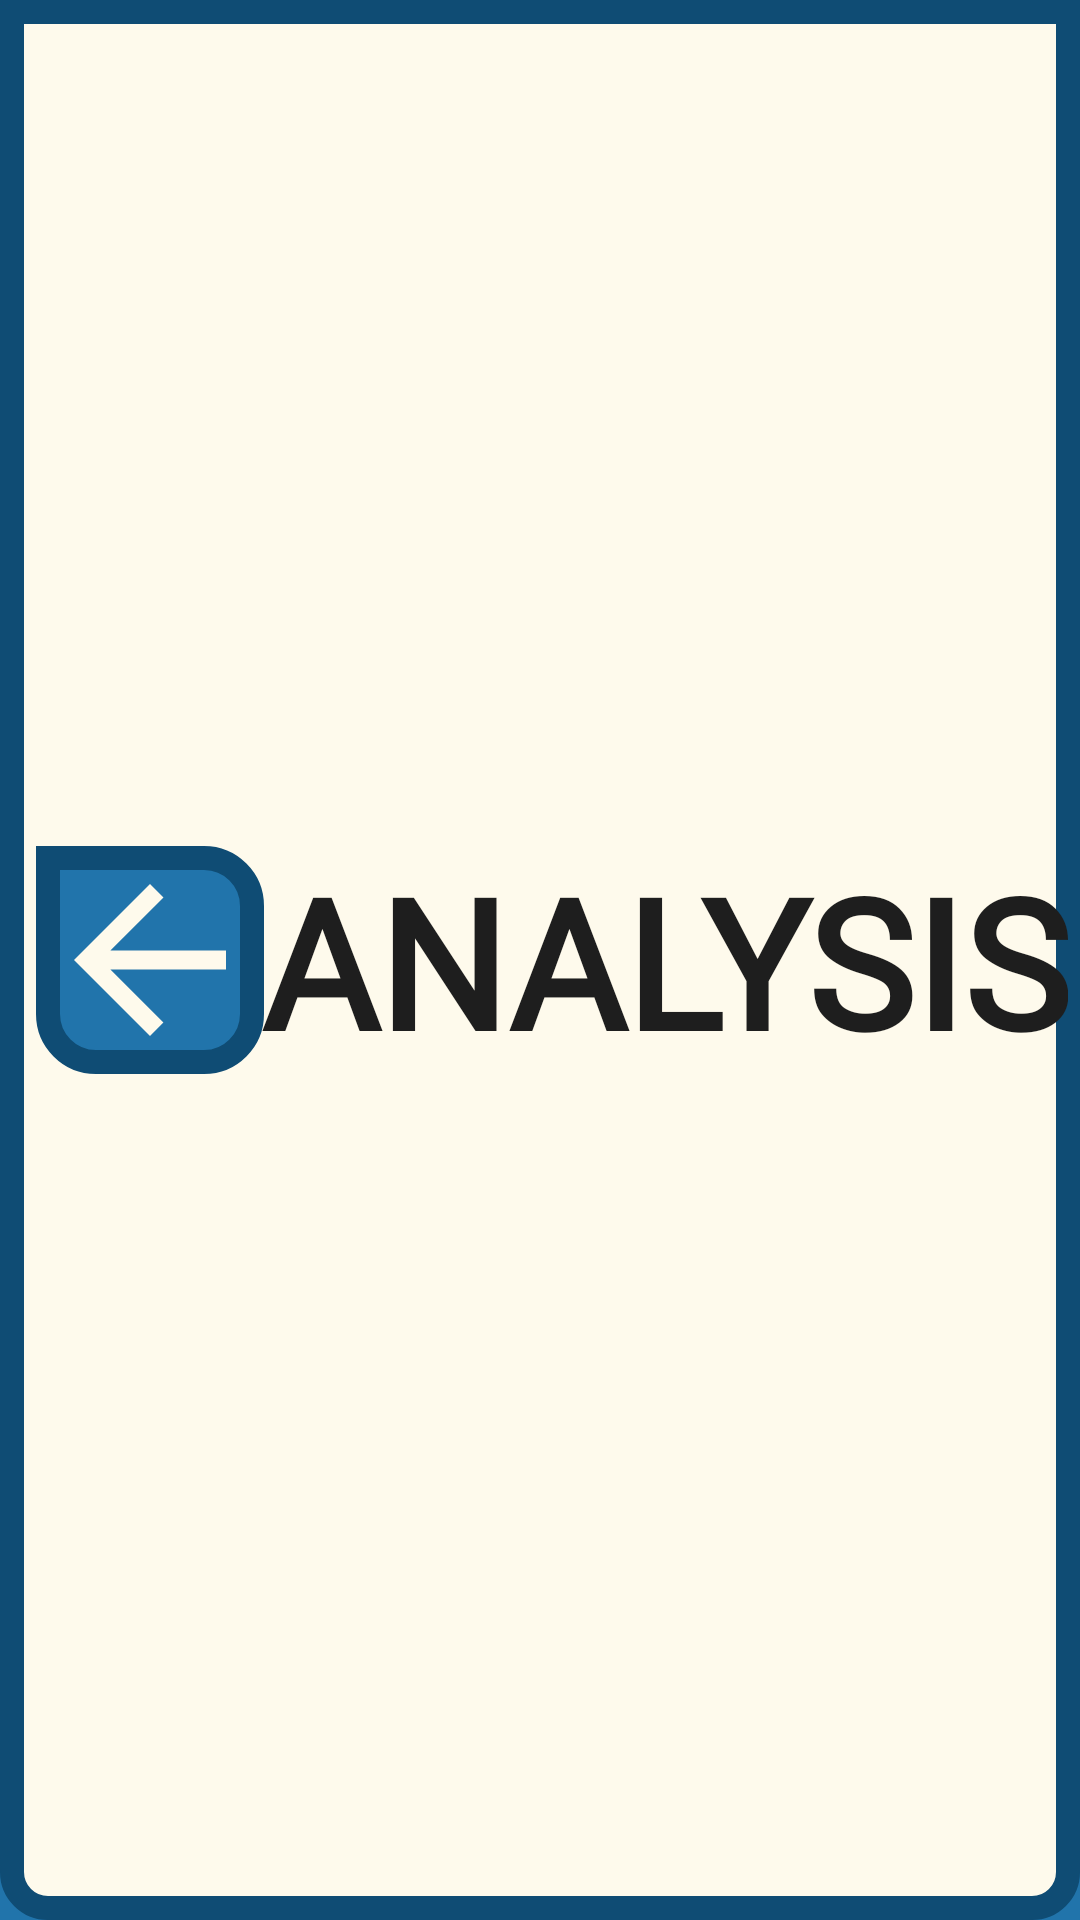

Android layout source for this screen:
<!-- AndroidManifest.xml: application theme Theme.OptigAI -->
<!-- res/layout/navbar.xml -->
<?xml version="1.0" encoding="utf-8"?>
<androidx.constraintlayout.widget.ConstraintLayout xmlns:android="http://schemas.android.com/apk/res/android"

    xmlns:app="http://schemas.android.com/apk/res-auto"

    xmlns:tools="http://schemas.android.com/tools"

    android:id="@+id/headerLayout"

    android:layout_width="match_parent"

    android:layout_height="wrap_content"

    android:background="@drawable/nav_background"

    android:padding="4dp">



    <ImageView

        android:id="@+id/backButton"

        android:layout_width="76dp"

        android:layout_height="76dp"

        android:layout_marginStart="8dp"

        android:background="@drawable/back_button"

        android:src="@drawable/ic_back_button"

        android:contentDescription="@string/back_button_description"

        app:layout_constraintStart_toStartOf="parent"

        app:layout_constraintTop_toTopOf="parent"

        app:layout_constraintBottom_toBottomOf="parent"

        android:stateListAnimator="@animator/scale_animator"/>



    <TextView

        android:id="@+id/headerTitle"

        android:layout_width="wrap_content"

        android:layout_height="wrap_content"

        android:text="@string/analysis_header_shared"

        android:textSize="60sp"

        android:fontFamily="@font/signikab"

        android:textStyle="bold"

        android:textColor="@color/onyx"

        app:layout_constraintStart_toEndOf="@+id/backButton"

        app:layout_constraintEnd_toEndOf="parent"

        app:layout_constraintTop_toTopOf="parent"

        app:layout_constraintBottom_toBottomOf="parent"

        tools:ignore="HardcodedText"

        tools:text="ANALYSIS" />

</androidx.constraintlayout.widget.ConstraintLayout>
<!-- resources referenced by this layout -->
<resources>
  <color name="onyx">#1E1E1E</color>
  <!-- drawable back_button (drawable) -->
  <shape xmlns:android="http://schemas.android.com/apk/res/android"
      android:shape="rectangle">
      <solid android:color="@color/light_blue" />
      <stroke
          android:width="8dp"
          android:color="@color/dark_blue" />
      <corners
          android:bottomLeftRadius="16dp"
          android:bottomRightRadius="16dp"
          android:topLeftRadius="0dp"
          android:topRightRadius="16dp" />
  </shape>
  <!-- drawable ic_back_button (drawable) -->
  <vector xmlns:android="http://schemas.android.com/apk/res/android" android:autoMirrored="true" android:height="24dp" android:tint="#FEFAEC" android:viewportHeight="24" android:viewportWidth="24" android:width="24dp">
        
      <path android:fillColor="@color/creme" android:pathData="M20,11H7.83l5.59,-5.59L12,4l-8,8 8,8 1.41,-1.41L7.83,13H20v-2z"/>
      
  </vector>
  <!-- drawable nav_background (drawable) -->
  <?xml version="1.0" encoding="utf-8"?>
  <shape xmlns:android="http://schemas.android.com/apk/res/android"
      android:shape="rectangle">
      <solid android:color="@color/creme" />
      <stroke
          android:width="8dp"
          android:color="@color/dark_blue" />
      <corners
          android:bottomLeftRadius="12dp"
          android:bottomRightRadius="12dp"
          android:topLeftRadius="0dp"
          android:topRightRadius="0dp" />
  </shape>
  <string name="analysis_header_shared">ANALYSIS</string>
  <string name="back_button_description">Go back</string>
  <style name="Theme.OptigAI" parent="Theme.MaterialComponents.Light.NoActionBar">
          <item name="android:windowBackground">@color/light_blue</item>
  
          
          <item name="android:statusBarColor">@color/dark_blue</item>
          <item name="android:navigationBarColor">@color/dark_blue</item>
  
          
          <item name="android:windowLightStatusBar">false</item>
          <item name="android:windowLightNavigationBar">false</item>
      </style>
  <color name="light_blue">#2174AB</color>
  <color name="dark_blue">#0F4C74</color>
  <color name="creme">#FEFAEC</color>
</resources>
